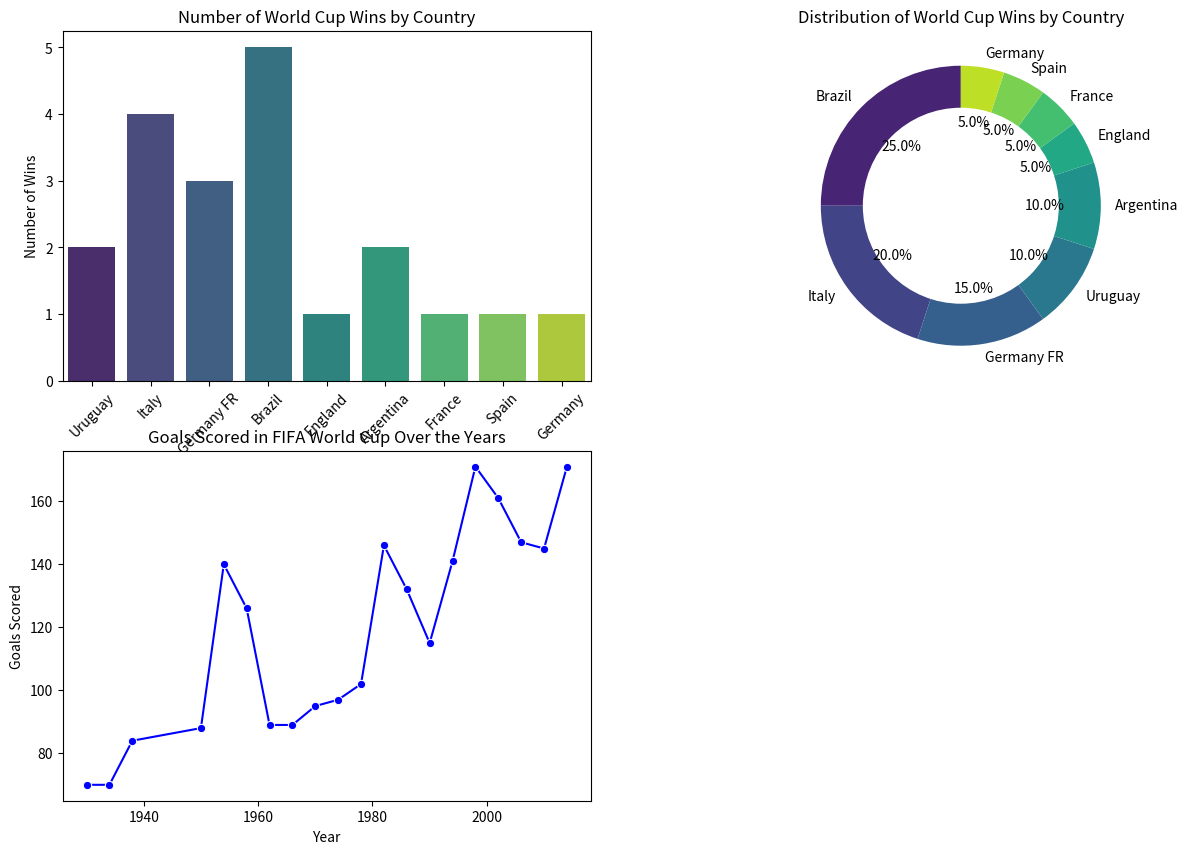
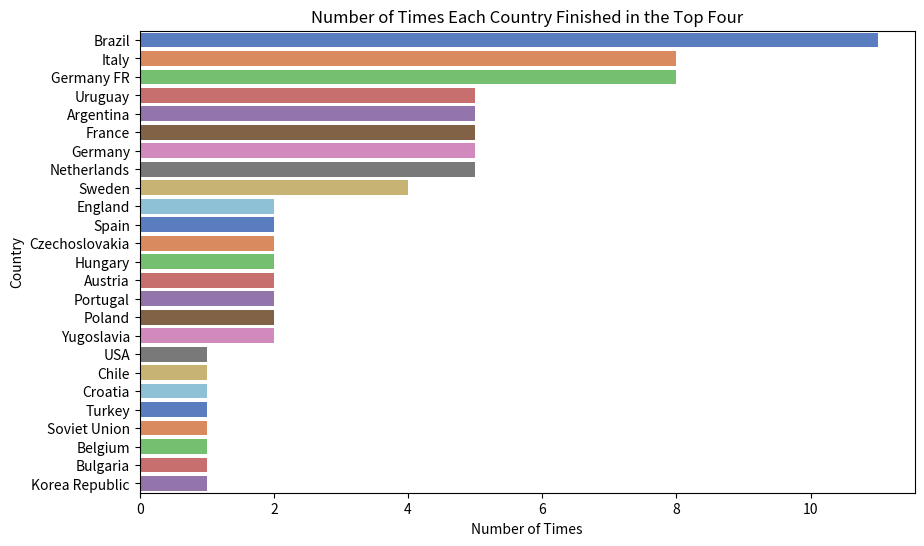

Reproduce these figures in Python, in order.
# -*- coding: utf-8 -*-
"""Untitled11.ipynb

Automatically generated by Colaboratory.

Original file is located at
    https://colab.research.google.com/drive/1p5erVNKZhFhSZHYfTt3lgPRlwO8iF_YT
"""

import numpy as np
import pandas as pd
import matplotlib.pyplot as plt
import seaborn as sns

# Create a DataFrame from the provided data
data = {
    'Year': [1930, 1934, 1938, 1950, 1954, 1958, 1962, 1966, 1970, 1974, 1978, 1982, 1986, 1990, 1994, 1998, 2002, 2006, 2010, 2014],
    'Country': ['Uruguay', 'Italy', 'France', 'Brazil', 'Switzerland', 'Sweden', 'Chile', 'England', 'Mexico', 'Germany', 'Argentina', 'Spain', 'Mexico', 'Italy', 'USA', 'France', 'Korea/Japan', 'Germany', 'South Africa', 'Brazil'],
    'Winner': ['Uruguay', 'Italy', 'Italy', 'Uruguay', 'Germany FR', 'Brazil', 'Brazil', 'England', 'Brazil', 'Germany FR', 'Argentina', 'Italy', 'Argentina', 'Germany FR', 'Brazil', 'France', 'Brazil', 'Italy', 'Spain', 'Germany'],
    'Runners-Up': ['Argentina', 'Czechoslovakia', 'Hungary', 'Brazil', 'Hungary', 'Sweden', 'Czechoslovakia', 'Germany FR', 'Italy', 'Netherlands', 'Netherlands', 'Germany FR', 'Germany FR', 'Argentina', 'Italy', 'Brazil', 'Germany', 'France', 'Netherlands', 'Argentina'],
    'Third': ['USA', 'Germany', 'Brazil', 'Sweden', 'Austria', 'France', 'Chile', 'Portugal', 'Germany FR', 'Poland', 'Brazil', 'Poland', 'France', 'Italy', 'Sweden', 'Croatia', 'Turkey', 'Germany', 'Germany', 'Netherlands'],
    'Fourth': ['Yugoslavia', 'Austria', 'Sweden', 'Spain', 'Uruguay', 'Germany FR', 'Yugoslavia', 'Soviet Union', 'Uruguay', 'Brazil', 'Italy', 'France', 'Belgium', 'England', 'Bulgaria', 'Netherlands', 'Korea Republic', 'Portugal', 'Uruguay', 'Brazil'],
    'GoalsScored': [70, 70, 84, 88, 140, 126, 89, 89, 95, 97, 102, 146, 132, 115, 141, 171, 161, 147, 145, 171],
    'QualifiedTeams': [13, 16, 15, 13, 16, 16, 16, 16, 16, 16, 16, 24, 24, 24, 24, 32, 32, 32, 32, 32],
    'MatchesPlayed': [18, 17, 18, 22, 26, 35, 32, 32, 32, 38, 38, 52, 52, 52, 52, 64, 64, 64, 64, 64],
    'Attendance': [590549, 363, 375700, 1045246, 768607, 819810, 893172, 1563135, 1603975, 1865753, 1545791, 2109723, 2394031, 2516215, 3587538, 2785100, 2705197, 3359439, 3178856, 3386810]
}

df = pd.DataFrame(data)

# Create visualizations
plt.figure(figsize=(15, 10))

# Bar plot for the number of World Cup Wins by Country
plt.subplot(2, 2, 1)
sns.countplot(x='Winner', data=df, palette='viridis')
plt.title('Number of World Cup Wins by Country')
plt.xlabel('Country')
plt.ylabel('Number of Wins')
plt.xticks(rotation=45)

# Donut plot for the distribution of World Cup Wins by Country
plt.subplot(2, 2, 2)
winner_counts = df['Winner'].value_counts()
labels = winner_counts.index
sizes = winner_counts.values
colors = sns.color_palette('viridis', len(labels))

plt.pie(sizes, labels=labels, colors=colors, autopct='%1.1f%%', startangle=90, wedgeprops=dict(width=0.4))
centre_circle = plt.Circle((0, 0), 0.70, fc='white')
fig = plt.gcf()
fig.gca().add_artist(centre_circle)
plt.title('Distribution of World Cup Wins by Country')

# Line plot for Goals Scored over the years
plt.subplot(2, 2, 3)
sns.lineplot(x='Year', y='GoalsScored', data=df, marker='o', color='blue')
plt.title('Goals Scored in FIFA World Cup Over the Years')
plt.xlabel('Year')
plt.ylabel('Goals Scored')

import numpy as np
import pandas as pd
import matplotlib.pyplot as plt
import seaborn as sns

# Create a DataFrame from the provided data
data = {
    'Year': [1930, 1934, 1938, 1950, 1954, 1958, 1962, 1966, 1970, 1974, 1978, 1982, 1986, 1990, 1994, 1998, 2002, 2006, 2010, 2014],
    'Country': ['Uruguay', 'Italy', 'France', 'Brazil', 'Switzerland', 'Sweden', 'Chile', 'England', 'Mexico', 'Germany', 'Argentina', 'Spain', 'Mexico', 'Italy', 'USA', 'France', 'Korea/Japan', 'Germany', 'South Africa', 'Brazil'],
    'Winner': ['Uruguay', 'Italy', 'Italy', 'Uruguay', 'Germany FR', 'Brazil', 'Brazil', 'England', 'Brazil', 'Germany FR', 'Argentina', 'Italy', 'Argentina', 'Germany FR', 'Brazil', 'France', 'Brazil', 'Italy', 'Spain', 'Germany'],
    'Runners-Up': ['Argentina', 'Czechoslovakia', 'Hungary', 'Brazil', 'Hungary', 'Sweden', 'Czechoslovakia', 'Germany FR', 'Italy', 'Netherlands', 'Netherlands', 'Germany FR', 'Germany FR', 'Argentina', 'Italy', 'Brazil', 'Germany', 'France', 'Netherlands', 'Argentina'],
    'Third': ['USA', 'Germany', 'Brazil', 'Sweden', 'Austria', 'France', 'Chile', 'Portugal', 'Germany FR', 'Poland', 'Brazil', 'Poland', 'France', 'Italy', 'Sweden', 'Croatia', 'Turkey', 'Germany', 'Germany', 'Netherlands'],
    'Fourth': ['Yugoslavia', 'Austria', 'Sweden', 'Spain', 'Uruguay', 'Germany FR', 'Yugoslavia', 'Soviet Union', 'Uruguay', 'Brazil', 'Italy', 'France', 'Belgium', 'England', 'Bulgaria', 'Netherlands', 'Korea Republic', 'Portugal', 'Uruguay', 'Brazil'],
    'GoalsScored': [70, 70, 84, 88, 140, 126, 89, 89, 95, 97, 102, 146, 132, 115, 141, 171, 161, 147, 145, 171],
    'QualifiedTeams': [13, 16, 15, 13, 16, 16, 16, 16, 16, 16, 16, 24, 24, 24, 24, 32, 32, 32, 32, 32],
    'MatchesPlayed': [18, 17, 18, 22, 26, 35, 32, 32, 32, 38, 38, 52, 52, 52, 52, 64, 64, 64, 64, 64],
    'Attendance': [590549, 363, 375700, 1045246, 768607, 819810, 893172, 1563135, 1603975, 1865753, 1545791, 2109723, 2394031, 2516215, 3587538, 2785100, 2705197, 3359439, 3178856, 3386810]
}

df = pd.DataFrame(data)

# Count the number of times each country finished in the top four
top_four_counts = pd.concat([df['Winner'], df['Runners-Up'], df['Third'], df['Fourth']]).value_counts()

# Create a horizontal bar plot
plt.figure(figsize=(10, 6))
sns.barplot(x=top_four_counts.values, y=top_four_counts.index, palette='muted')
plt.title('Number of Times Each Country Finished in the Top Four')
plt.xlabel('Number of Times')
plt.ylabel('Country')

plt.show()